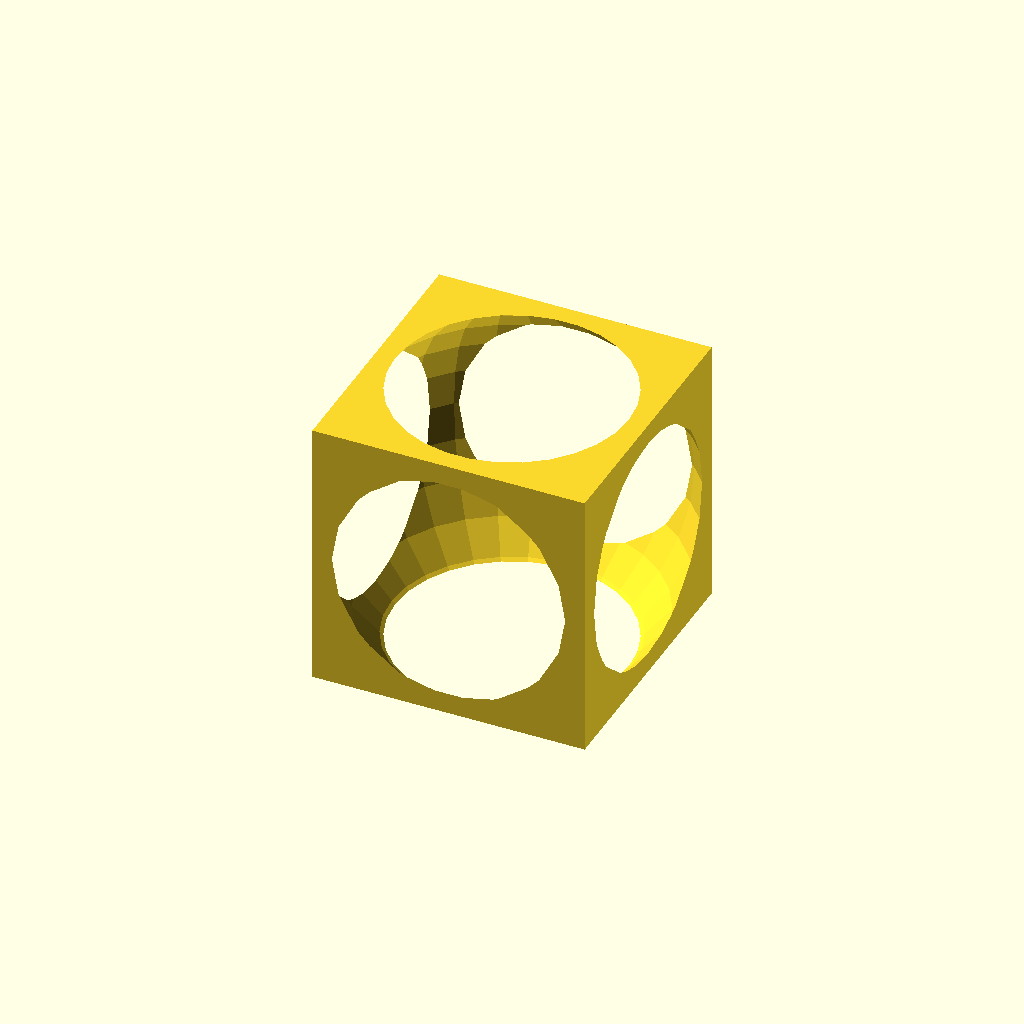
Cell 1: rendered with the file's own defaults.
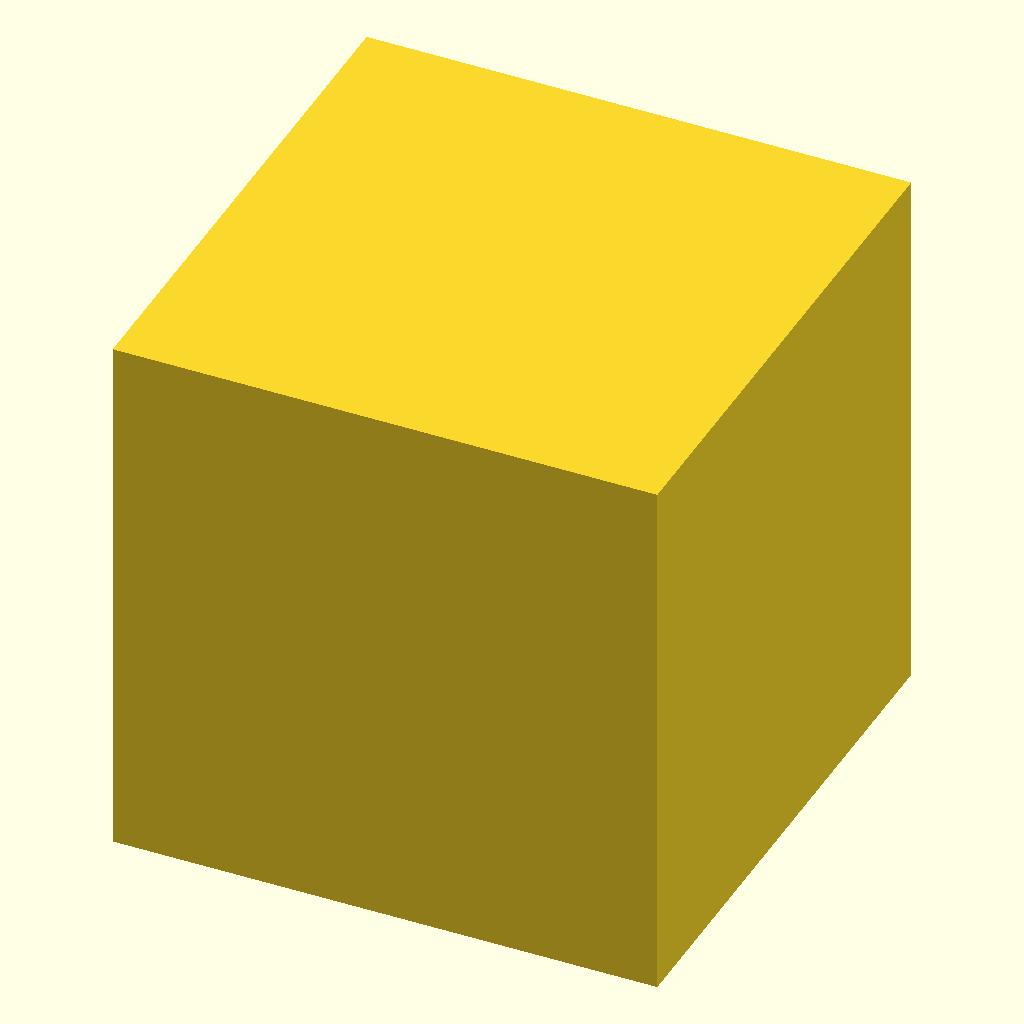
Cell 2: the same model with w = 30.
One fixed orthographic camera (rotation 55°, 0°, 25°; colour scheme Cornfield) for every cell.
OpenSCAD source file inputs/thingiverse/files/thing-2910242/files/test.scad:
// CSG.scad - Basic example of CSG usage

w =  15; 
h =  9.9;

translate([-24,0,0]) {
   render(convexity = 1) difference(){
        cube(w, center=true);
        sphere(h);
    }
}
Parameter table extracted from the source (name, type, default, range or options):
w: number, default 15
h: number, default 9.9
